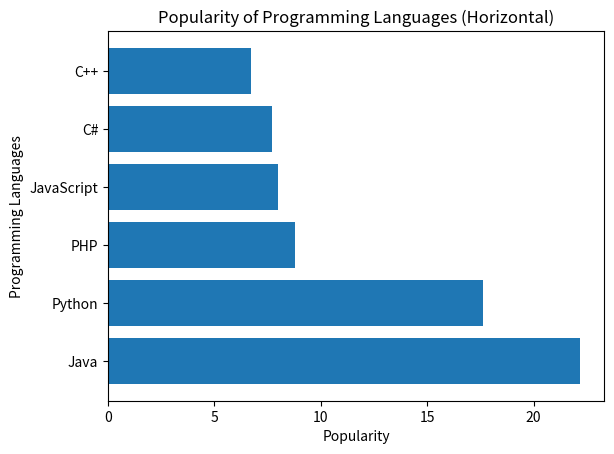

Source code (Python):
import matplotlib.pyplot as plt

# Sample data
languages = ['Java', 'Python', 'PHP', 'JavaScript', 'C#', 'C++']
popularity = [22.2, 17.6, 8.8, 8, 7.7, 6.7]

# Creating a horizontal bar chart
plt.barh(languages, popularity)

# Adding title and labels
plt.title('Popularity of Programming Languages (Horizontal)')
plt.xlabel('Popularity')
plt.ylabel('Programming Languages')

# Display the plot
plt.show()
